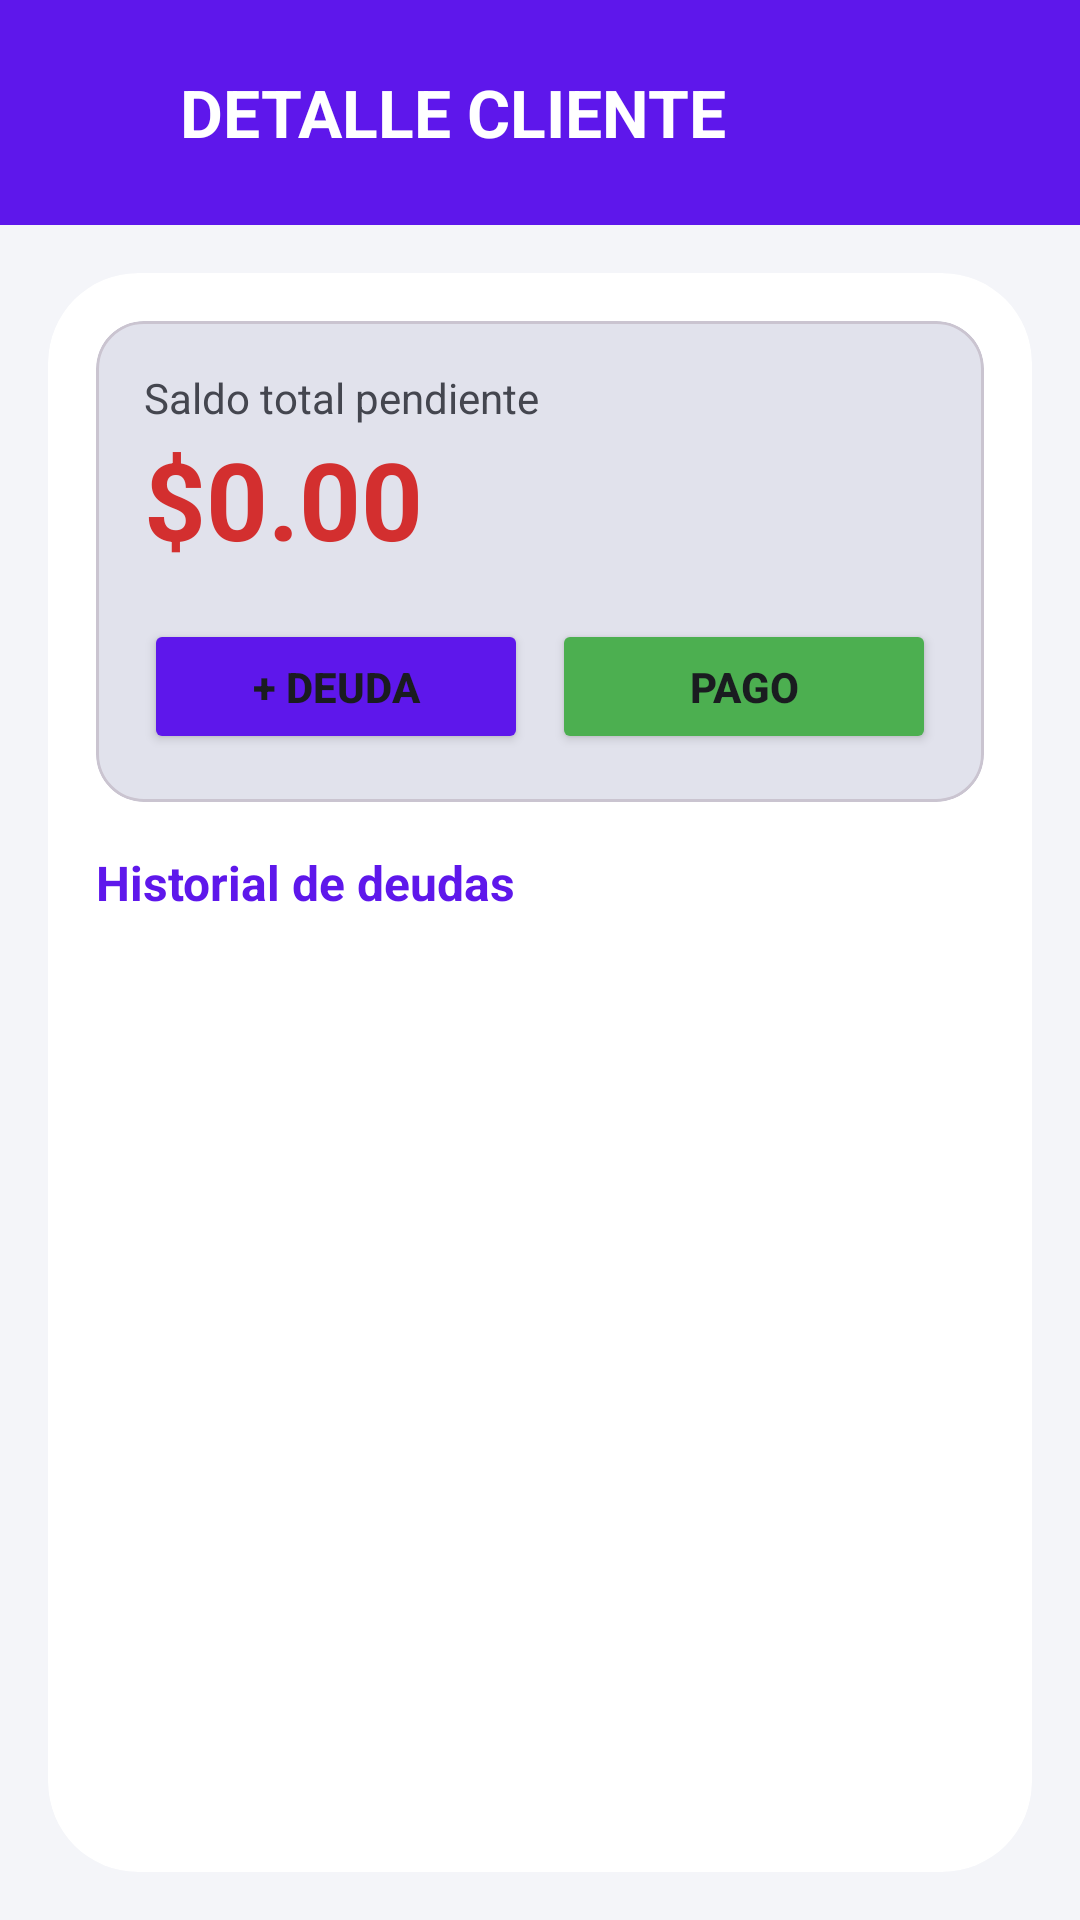

This screen was rendered from an Android layout file. Write that file and the resources it references.
<!-- AndroidManifest.xml: application theme Theme.INGSOFTWAREABARROTEZPEREZ -->
<!-- res/layout/activity_detalle_fiado.xml -->
<?xml version="1.0" encoding="utf-8"?>
<LinearLayout xmlns:android="http://schemas.android.com/apk/res/android"
    xmlns:app="http://schemas.android.com/apk/res-auto"
    android:layout_width="match_parent"
    android:layout_height="match_parent"
    android:background="?android:attr/colorBackground"
    android:orientation="vertical">

    
    <LinearLayout
        android:layout_width="match_parent"
        android:layout_height="75dp"
        android:background="#5E17EB"
        android:gravity="center_vertical"
        android:orientation="horizontal"
        android:paddingHorizontal="16dp">

        <ImageView
            android:layout_width="32dp"
            android:layout_height="32dp"
            android:layout_marginEnd="12dp"
            android:src="@drawable/clientes_logo"
            app:tint="#FFFFFF" />

        <TextView
            android:id="@+id/tvTituloCliente"
            android:layout_width="0dp"
            android:layout_height="wrap_content"
            android:layout_weight="1"
            android:text="DETALLE CLIENTE"
            android:textColor="#FFFFFF"
            android:textSize="22sp"
            android:textStyle="bold" />
    </LinearLayout>

    
    <com.google.android.material.card.MaterialCardView
        android:layout_width="match_parent"
        android:layout_height="0dp"
        android:layout_margin="16dp"
        android:layout_weight="1"
        app:cardBackgroundColor="?attr/colorSurface"
        app:cardCornerRadius="30dp"
        app:cardElevation="0dp"
        app:strokeWidth="0dp">

        <RelativeLayout
            android:layout_width="match_parent"
            android:layout_height="match_parent"
            android:padding="16dp">

            <LinearLayout
                android:id="@+id/llContenidoSuperior"
                android:layout_width="match_parent"
                android:layout_height="wrap_content"
                android:orientation="vertical">

                <com.google.android.material.card.MaterialCardView
                    android:layout_width="match_parent"
                    android:layout_height="wrap_content"
                    android:layout_marginBottom="16dp"
                    app:cardBackgroundColor="?attr/colorSurfaceVariant"
                    app:cardCornerRadius="16dp"
                    app:cardElevation="0dp">

                    <LinearLayout
                        android:layout_width="match_parent"
                        android:layout_height="wrap_content"
                        android:orientation="vertical"
                        android:padding="16dp">

                        <TextView
                            android:layout_width="wrap_content"
                            android:layout_height="wrap_content"
                            android:text="Saldo total pendiente"
                            android:textColor="?attr/colorOnSurfaceVariant"
                            android:textSize="14sp" />

                        <TextView
                            android:id="@+id/tvSaldoTotal"
                            android:layout_width="wrap_content"
                            android:layout_height="wrap_content"
                            android:layout_marginBottom="16dp"
                            android:text="$0.00"
                            android:textColor="#D32F2F"
                            android:textSize="36sp"
                            android:textStyle="bold" />

                        <LinearLayout
                            android:layout_width="match_parent"
                            android:layout_height="wrap_content"
                            android:orientation="horizontal">

                            <Button
                                android:id="@+id/btnNuevoFiado"
                                android:layout_width="0dp"
                                android:layout_height="45dp"
                                android:layout_marginEnd="8dp"
                                android:layout_weight="1"
                                android:backgroundTint="#5E17EB"
                                android:text="+ DEUDA"
                                android:textSize="14sp"
                                android:textStyle="bold"
                                app:cornerRadius="15dp" />

                            <Button
                                android:id="@+id/btnRegistrarPago"
                                android:layout_width="0dp"
                                android:layout_height="45dp"
                                android:layout_weight="1"
                                android:backgroundTint="#4CAF50"
                                android:text="PAGO"
                                android:textSize="14sp"
                                android:textStyle="bold"
                                app:cornerRadius="15dp" />
                        </LinearLayout>
                    </LinearLayout>
                </com.google.android.material.card.MaterialCardView>

                <TextView
                    android:layout_width="wrap_content"
                    android:layout_height="wrap_content"
                    android:layout_marginBottom="8dp"
                    android:text="Historial de deudas"
                    android:textColor="#5E17EB"
                    android:textSize="16sp"
                    android:textStyle="bold" />
            </LinearLayout>

            <androidx.recyclerview.widget.RecyclerView
                android:id="@+id/rvDeudasCliente"
                android:layout_width="match_parent"
                android:layout_height="match_parent"
                android:layout_below="@id/llContenidoSuperior"
                android:layout_marginBottom="8dp"
                android:clipToPadding="false" />

            <TextView
                android:id="@+id/tvSinDeudas"
                android:layout_width="wrap_content"
                android:layout_height="wrap_content"
                android:layout_below="@id/llContenidoSuperior"
                android:layout_centerHorizontal="true"
                android:layout_marginTop="40dp"
                android:gravity="center"
                android:text="Este cliente no tiene deudas activas"
                android:textColor="?attr/colorOnSurfaceVariant"
                android:textSize="15sp"
                android:visibility="gone" />

        </RelativeLayout>
    </com.google.android.material.card.MaterialCardView>

</LinearLayout>
<!-- resources referenced by this layout -->
<resources>
  <style name="Theme.INGSOFTWAREABARROTEZPEREZ" parent="Base.Theme.INGSOFTWAREABARROTEZPEREZ" />
  <style name="Base.Theme.INGSOFTWAREABARROTEZPEREZ" parent="Theme.Material3.DayNight.NoActionBar">
  
          <item name="colorPrimary">#3A5BA0</item>
          <item name="colorOnPrimary">#FFFFFF</item>
          <item name="colorPrimaryContainer">#D6E3FF</item>
          <item name="colorOnPrimaryContainer">#001B4D</item>
  
          <item name="android:colorBackground">#F4F5F9</item>
          <item name="android:windowBackground">#F4F5F9</item>
  
          <item name="colorSurface">#FFFFFF</item>
          <item name="colorOnSurface">#1A1C20</item>
          <item name="colorSurfaceVariant">#E1E2EC</item>
          <item name="colorOnSurfaceVariant">#44464F</item>
  
          <item name="android:textColorPrimary">#1A1C20</item>
          <item name="android:textColorSecondary">#44464F</item>
          <item name="android:textColorHint">#74767F</item>
  
          <item name="colorOutline">#74767F</item>
  
          <item name="colorError">#BA1A1A</item>
          <item name="colorOnError">#FFFFFF</item>
  
          <item name="materialAlertDialogTheme">@style/ThemeOverlay.Abarrotes.Dialogo</item>
  
      </style>
  <style name="ThemeOverlay.Abarrotes.Dialogo" parent="ThemeOverlay.Material3.MaterialAlertDialog">
          <item name="shapeAppearanceOverlay">@style/ShapeAppearanceOverlay.Abarrotes.Dialogo</item>
      </style>
  <style name="ShapeAppearanceOverlay.Abarrotes.Dialogo" parent="">
          <item name="cornerFamily">rounded</item>
          <item name="cornerSize">24dp</item>
      </style>
</resources>
